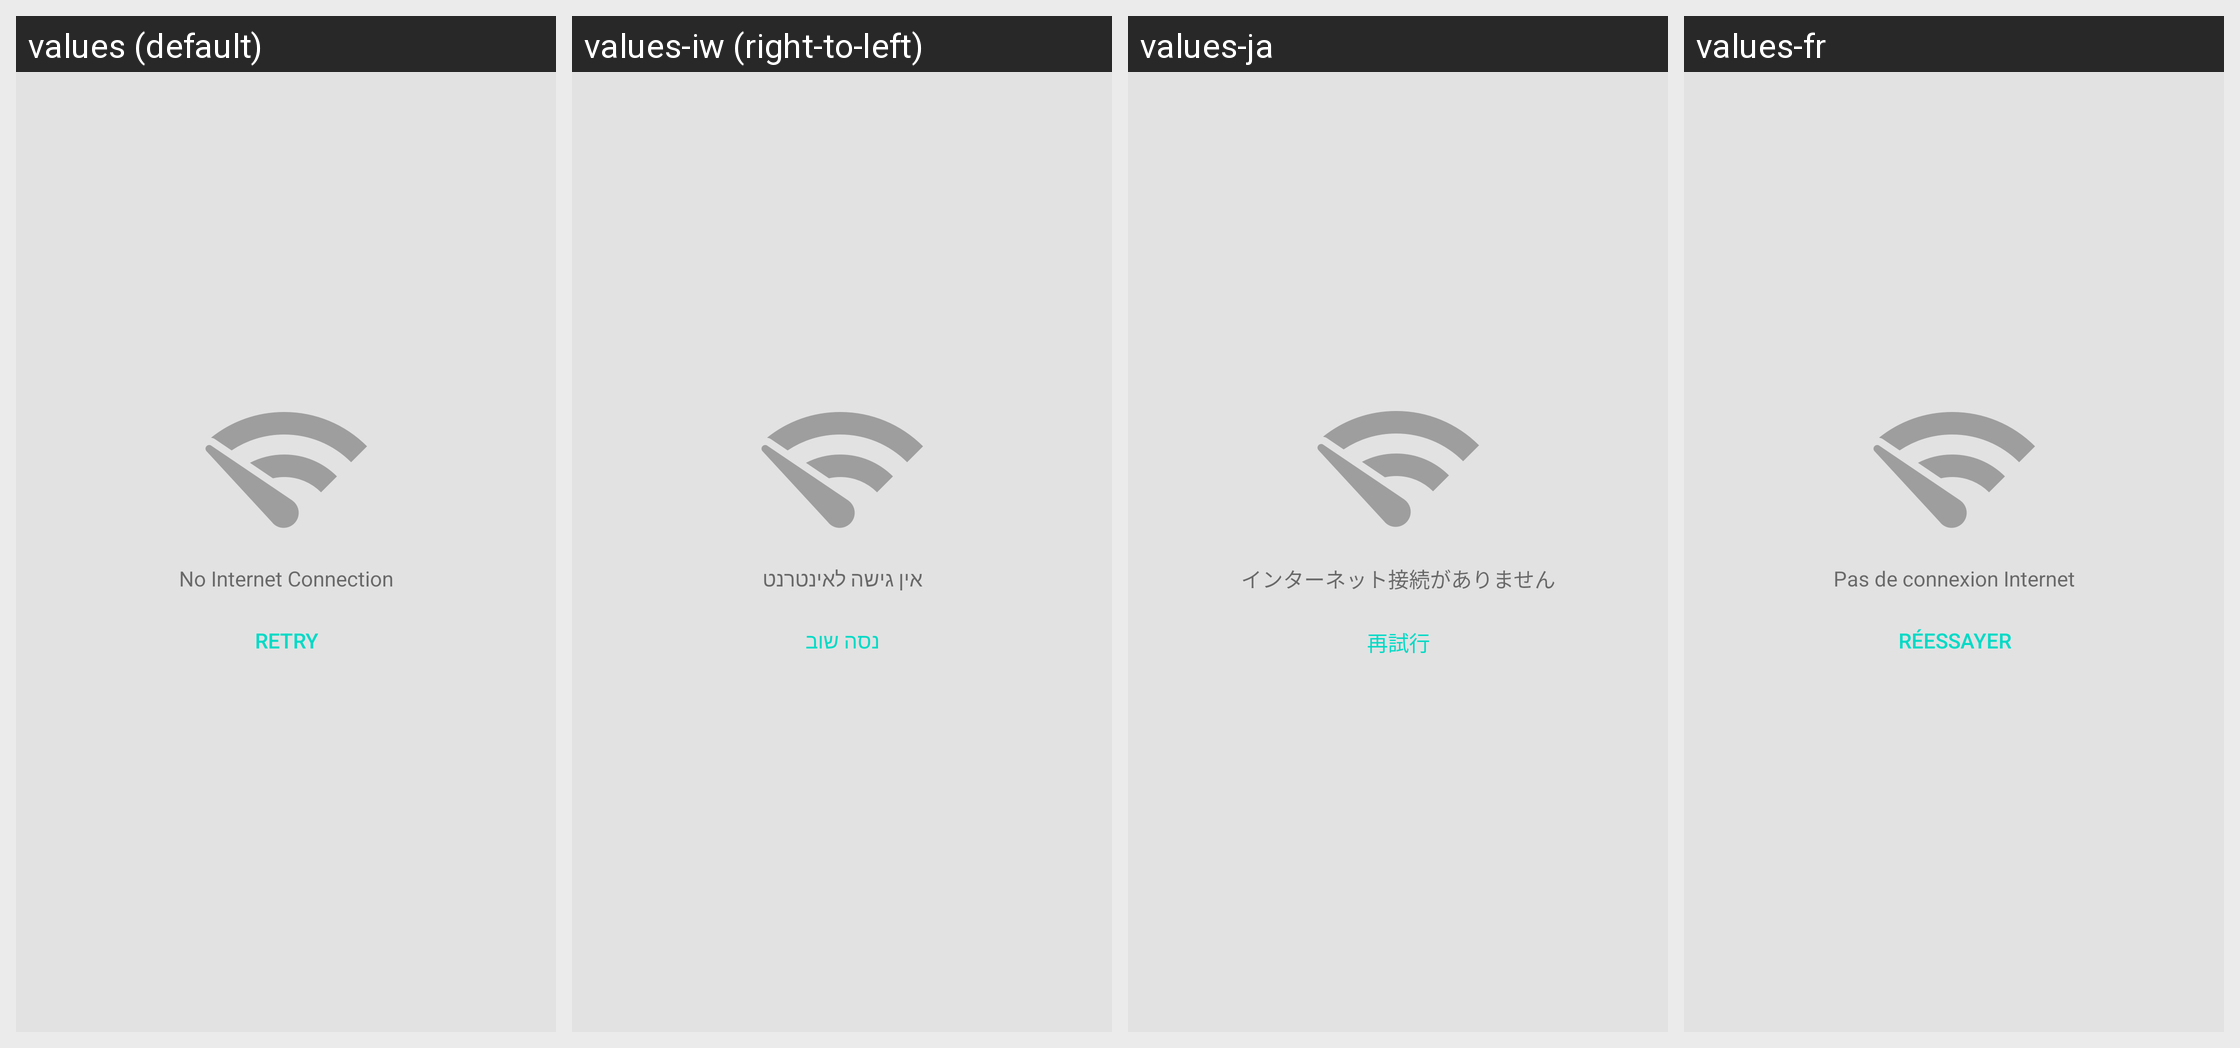

Translations of the strings shown on this Android screen, per locale in the grid:
Android screen res/layout/psd_no_connection.xml rendered under 4 locales, left to right: values (default), values-iw (right-to-left), values-ja, values-fr. Device: Nexus 5 (rendered at 1080×1920; each locale shown at half size, 540×960, under a caption strip naming it); theme Theme.MaterialComponents.DayNight.NoActionBar.
Other locales in the repository, not shown: values-ar, values-az, values-de, values-el, values-es, values-es-rMX, values-hr, values-hy, values-it, values-ka, values-kk, values-pt, values-ru, values-sr, values-tr, values-uz, values-zh-rCN.
Strings drawn on this screen, with the default value and each locale's value (text and hints the layout hard-codes, and strings that could not be matched under every locale, appear in the picture but are not listed):

psd_no_connection
  values: No Internet Connection
  values-iw: אין גישה לאינטרנט
  values-ja: インターネット接続がありません
  values-fr: Pas de connexion Internet

psd_retry
  values: Retry
  values-iw: נסה שוב
  values-ja: 再試行
  values-fr: Réessayer
